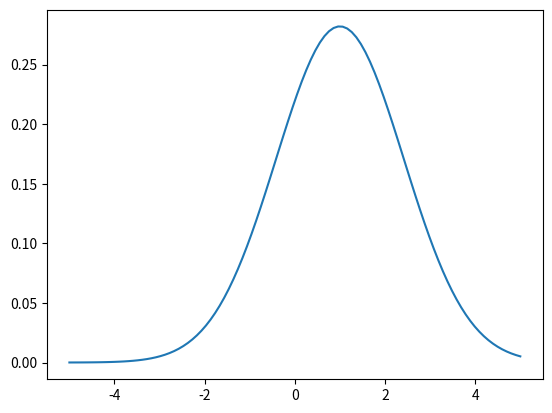

Generate this figure with matplotlib:
import numpy as np
import matplotlib.pyplot as plt
from scipy.stats import norm

mean = 1
variance = 2

x = np.linspace(-5, 5, 100)
pdf = norm.pdf(x, mean, np.sqrt(variance))

plt.plot(x, pdf)
plt.show()

prob = norm.cdf(0.2, mean, np.sqrt(variance)) - norm.cdf(0.5, mean, np.sqrt(variance))
print("Probability of 0.5 < X < 0.2:", prob)
